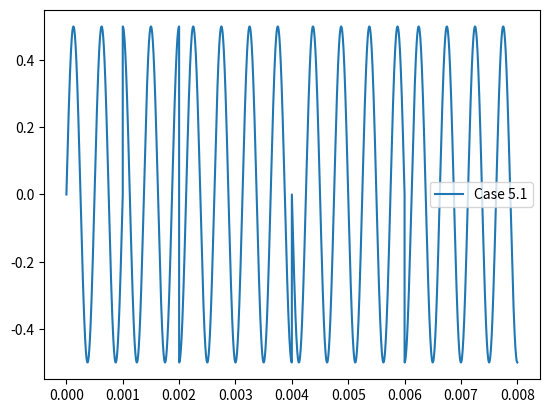

Write the Python code that produced this figure.
#!/usr/bin/env python3
# -*- coding: utf-8 -*-
"""
Created on Sun Jun 21 22:53:06 2020

@author: Reuben

This file provides a function that generates an amplitude-modulated sinusoidal
waveform over a fixed time period.

TODO: Fix FM generator to match this one.

"""

import numpy as np
import matplotlib.pyplot as plt
import random

case = '5.1'

def wave_gen(wave_segments=[], num_pts=1000, smoothing="None"):
    """
    Stitch together a series of sinusoids of based on the given parameters.

    Each segment is specified by its duration, frequency, amplitude,
    relative phase to allow for phase, amplitude, or frequency modulation
    or some combination. The input format for specifying each wave segment is
    (duration, frequency, amplitude, relative phase). The phase for each wave
    segment is relative to the previous segment (with the phase initialized to
    zero for the first segment).

    Smoothing using phase shifting is available, but it is obviously not
    compatible with any form of phase modulation.

    Parameters
    ----------
    wave_segments : 1D array-like of 5-tuples
        Each tuple represents a single wave segment, with the duration,
        frequency, amplitude, and phase shift (relative to the previous
        segment) specified by the entries in that order. The default is [].

    num_pts : positive int
        Number of points to generate for each wave segment.
        The default is 1000.

    Returns
    -------
    times : 1D numpy array
        List of times corresponding to each point in the combined waveform.

    waveform : 1D numpy array
        List of magnitudes comprising the combined waveform.

    """
    waveform = np.zeros(1)
    times = np.zeros(1)
    phase = 0

    # Generate each wave and concatenate with existing waveform.
    for time, frequency, amplitude, phase_shift in wave_segments:
        # Generate evenly spaced array of points.
        wave_times = np.linspace(
            times[len(times)-1], times[len(times)-1] + time, num_pts
        )

        # Concatenate list of times with existing list.
        times = np.concatenate((times, wave_times))

        # Update phase.
        phase = (phase + phase_shift) % 360

        # Generate sinusoidal segment.
        wave = amplitude * np.sin(
            2 * np.pi * (frequency * wave_times + phase / 360)
        )

        # Concatenate generated wave segment with existing waveform.
        waveform = np.concatenate((waveform, wave))

    return (times, waveform)

def wave_write(times, waveform):
    '''
    Creates a new text (PWL) file with the associated values of the generated waveform. (This WILL append to existing files named waveform_pwl. You've been warned.)
    Parameters
    ----------
    times : 1D numpy array
        List of times corresponding to each point in the combined waveform.
    waveform : 1D numpy array
        List of magnitudes comprising the combined waveform.

    Returns
    -------
    None.

    '''
    index = 0
    
    
    # THIS WILL DELETE EXISTING FILES NAMED WAVEFORM_PWL.TXT!!
    wavefile = open(f'waveform_pwl_{case}.txt', 'w')
    
    for time in times:
        wavefile.write(f'{time}\t{waveform[index]}\n')
        index += 1
        
    wavefile.close()
    return


# Code testing region.
if __name__ == '__main__':
    waves = []

    # PWL Case
    waves.append(
        [(0.001, 2000, 0.5, 0), (0.001, 2000, 0.5, 90), (0.001, 2000, 0.5, 180), (0.001, 2000, 0.5, 0), (0.002, 2000, 0.5, 270), (0.002, 2000, 0.5, 90)]
    )

    
    # # Example of normal sine wave
    # waves.append(
    #     [(0.008, 2000, 0.5, 0)]
    # )
    
    # # Example of frequency modulation
    # waves.append(
    #     [(0.001, 4000, 1, 0), (0.002, 2000, 1, 0), (0.005, 3000, 1, 0)]
    # )

    # # Example of phase modulation
    # waves.append(
    #     [(0.001, 2000, 1, 0), (0.001, 2000, 1, 180), (0.001, 2000, 1, 270)]
    # )

    # # Example of amplitude modulation
    # waves.append(
    #     [(0.001, 2000, 3.5, 0), (0.001, 2000, 25, 0), (0.001, 2000, 10, 0)]
    # )

    # # Example of mixed amplitude and phase modulation
    # waves.append(
    #     [(0.001, 2000, 5.6, 0), (0.001, 2000, 12, 180), (0.001, 2000, 29, 0)]
    # )

    # # Example of mixed amplitude and frequency modulation
    # waves.append(
    #     [(0.001, 4000, 3, 0), (0.002, 2000, 1.6, 0), (0.005, 3000, 6, 0)]
    # )

    # Generate and plot example waveforms.
    for wave in waves:
        times, waveform = wave_gen(wave)
        
        # # Add DC offset
        # waveform += 0.5
        
        # # Add random noise
        # random.seed()
        # for i in range(waveform.size):
        #     waveform[i] += (random.random()/5)-0.1

        # Plot test output.
        plt.figure()
        plt.plot(times, waveform, label=f'Case {case}')
        plt.legend(loc='best')
        plt.legend
        plt.show()
    
    # # Combine waveforms
    # times1, waveform1 = wave_gen(waves[0])
    # times2, waveform2 = wave_gen(waves[1])
    
    # Plot test output.
    plt.figure()
    plt.plot(times, waveform, label=f'Case {case}')
    plt.legend(loc='best')
    plt.legend
    plt.show()
    
    
    times, waveform = wave_gen(waves[0])
    wave_write(times, waveform)
